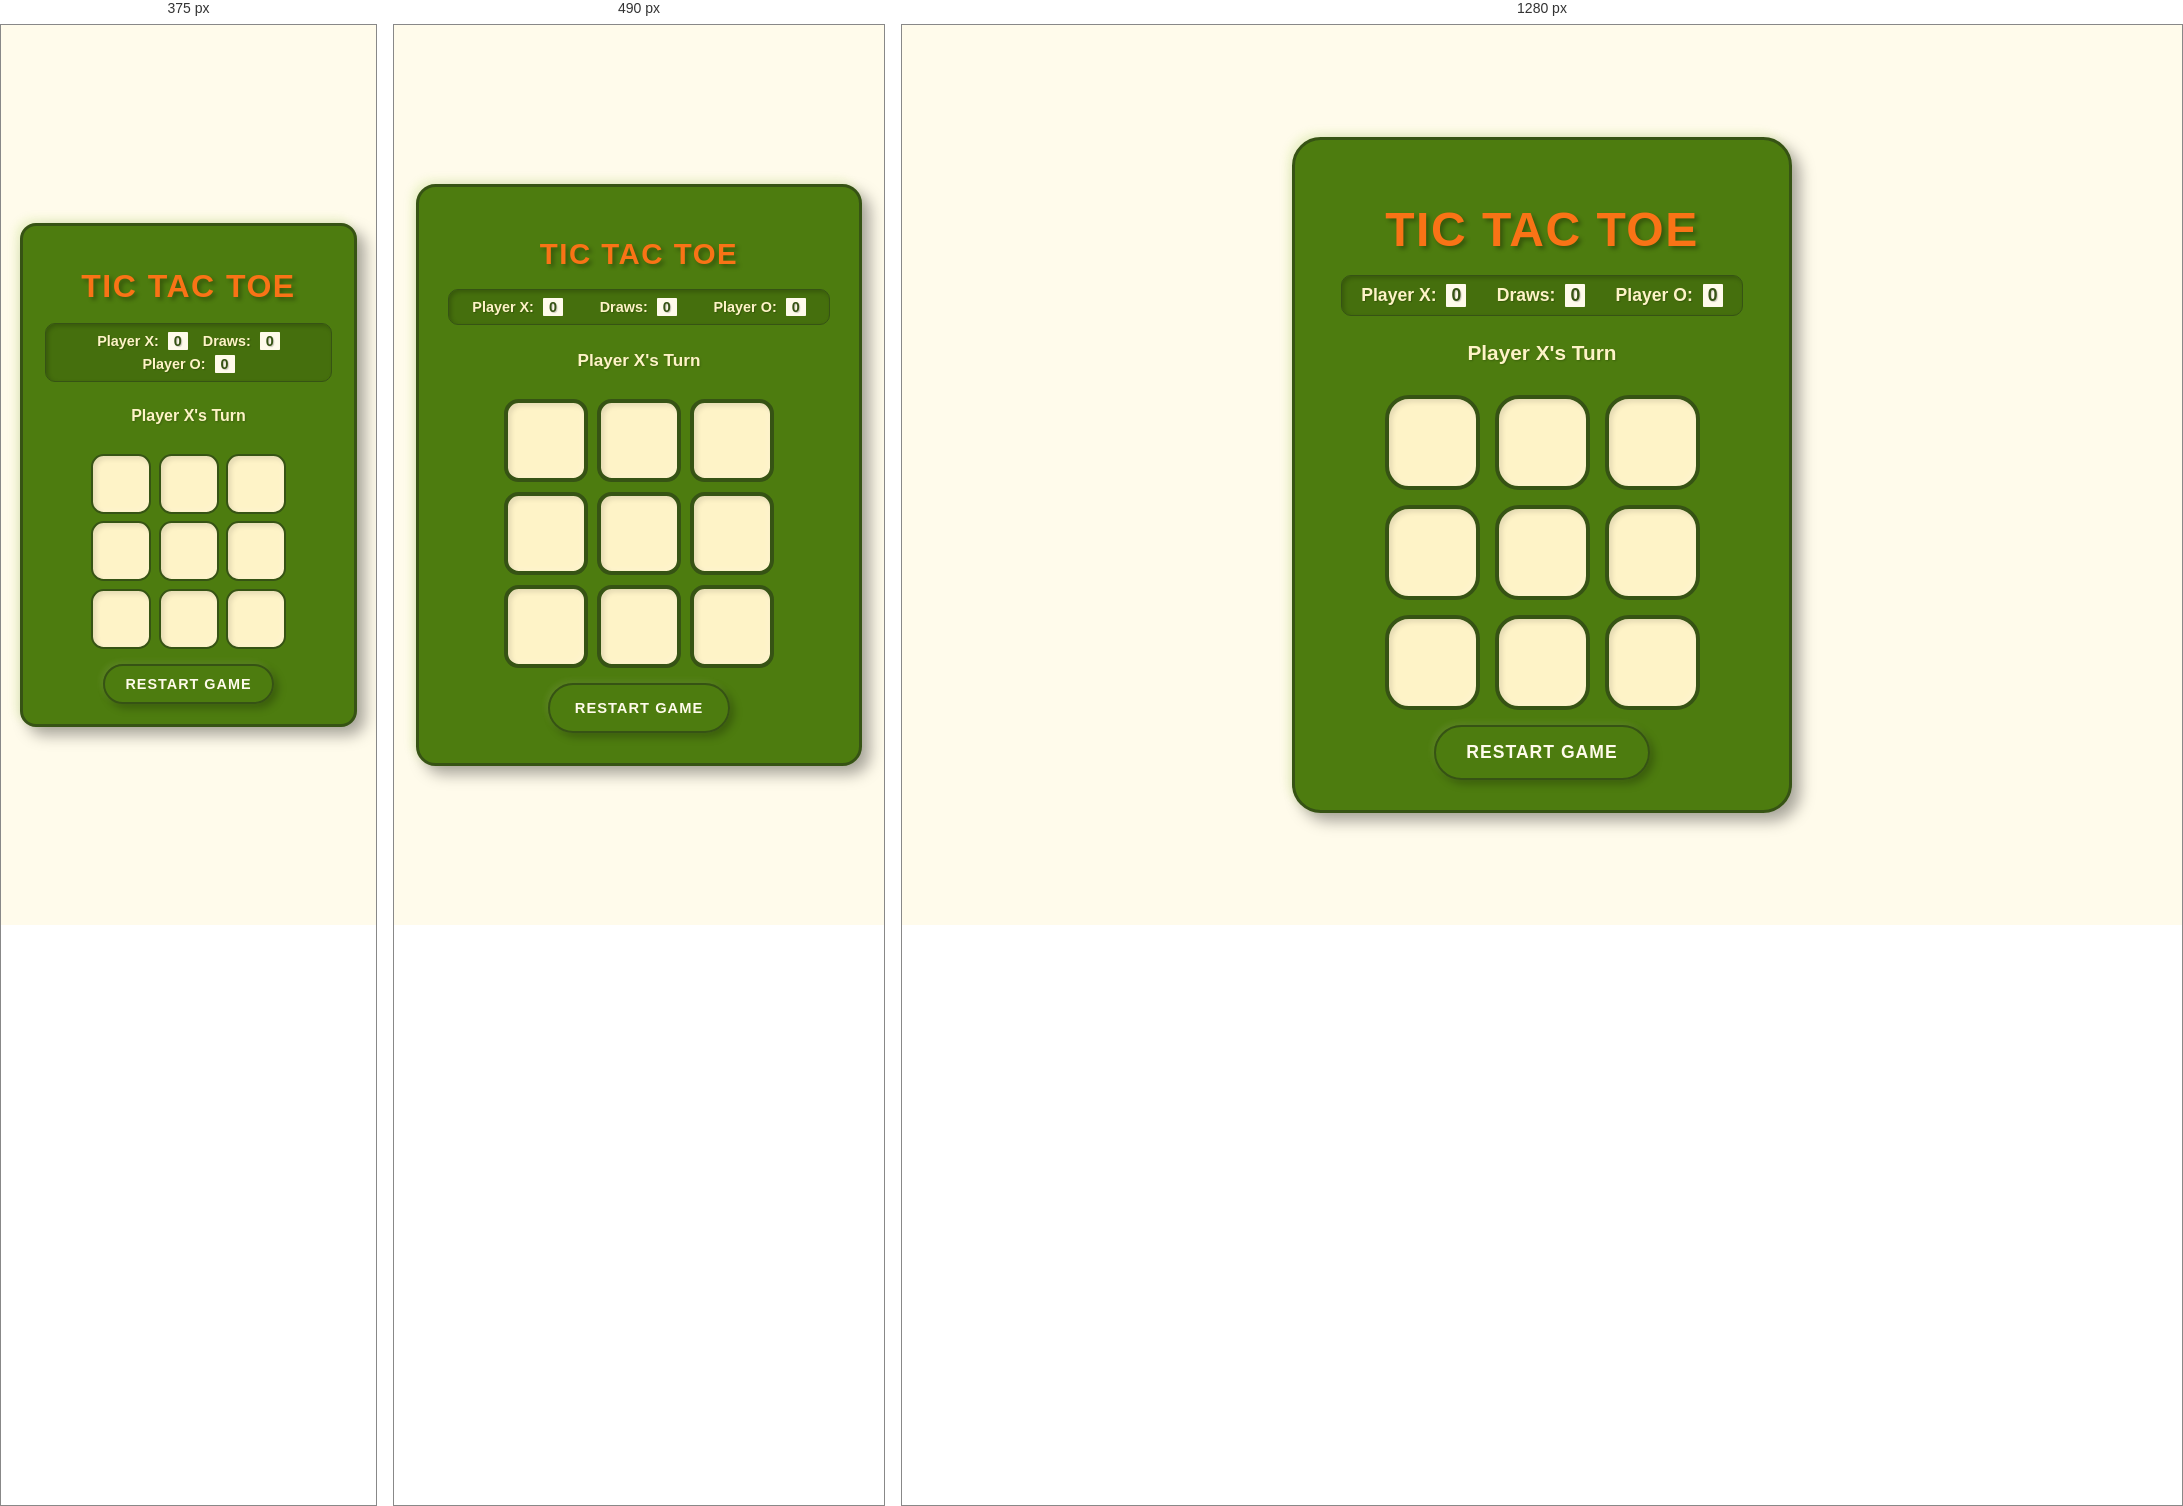
Rendered at 375 px, 490 px and 1280 px, left to right.

<!-- file: index.html -->
<!DOCTYPE html>
<html lang="en">
<head>
    <meta charset="UTF-8">
    <meta name="viewport" content="width=device-width, initial-scale=1.0">
    <title>Groovy Tic Tac Toe</title>
    <link rel="stylesheet" href="style.css">
    <link rel="preconnect" href="https://fonts.googleapis.com">
    <link rel="preconnect" href="https://fonts.gstatic.com" crossorigin>
    <link href="https://fonts.googleapis.com/css2?family=Poppins:wght@400;600&display=swap" rel="stylesheet"> </head>
</head>
<body>
    <div class="game-container">
        <h1 class="game-title">Tic Tac Toe</h1>
        <div class="scoreboard">
            <span class="score">Player X: <strong id="scoreX">0</strong></span>
            <span class="score">Draws: <strong id="scoreDraw">0</strong></span>
            <span class="score">Player O: <strong id="scoreO">0</strong></span>
        </div>
        <div class="status" id="status">Player X's Turn</div>
        <div class="board" id="board">
            <div class="cell" data-index="0"></div>
            <div class="cell" data-index="1"></div>
            <div class="cell" data-index="2"></div>
            <div class="cell" data-index="3"></div>
            <div class="cell" data-index="4"></div>
            <div class="cell" data-index="5"></div>
            <div class="cell" data-index="6"></div>
            <div class="cell" data-index="7"></div>
            <div class="cell" data-index="8"></div>
        </div>
        <button class="restart-button" id="restartButton">Restart Game</button>
    </div>

    <script src="script.js"></script>
</body>
</html>

/* @media block from style.css */
@media (max-width: 380px) {
    :root {
       
        --cell-size: clamp(50px, 16vmin, 75px);
        --gap-size: clamp(6px, 2vmin, 10px);
    }

    .game-container {
        padding: 20px 15px; 
    }

    .game-title {
        font-size: clamp(2em, 7vw, 2.5em); 
    }

    .status {
         font-size: clamp(1em, 3.5vw, 1.2em); 
    }

     .cell {
        border-width: 2px; 
        font-size: clamp(2em, 10vmin, 3.5em);
     }

    .restart-button {
        padding: 10px 20px;
        font-size: clamp(0.9em, 3vw, 1em);
    }

    .scoreboard {
        gap: 5px 15px;
        justify-content: center;
    }

    .score {
        font-size: clamp(0.9em, 2.8vw, 1em); 
    }

     .score strong {
        padding: 1px 5px; 
     }
}

/* @media block from style.css */
@media (min-width: 600px) {
    .scoreboard {
        flex-wrap: nowrap;
    }}